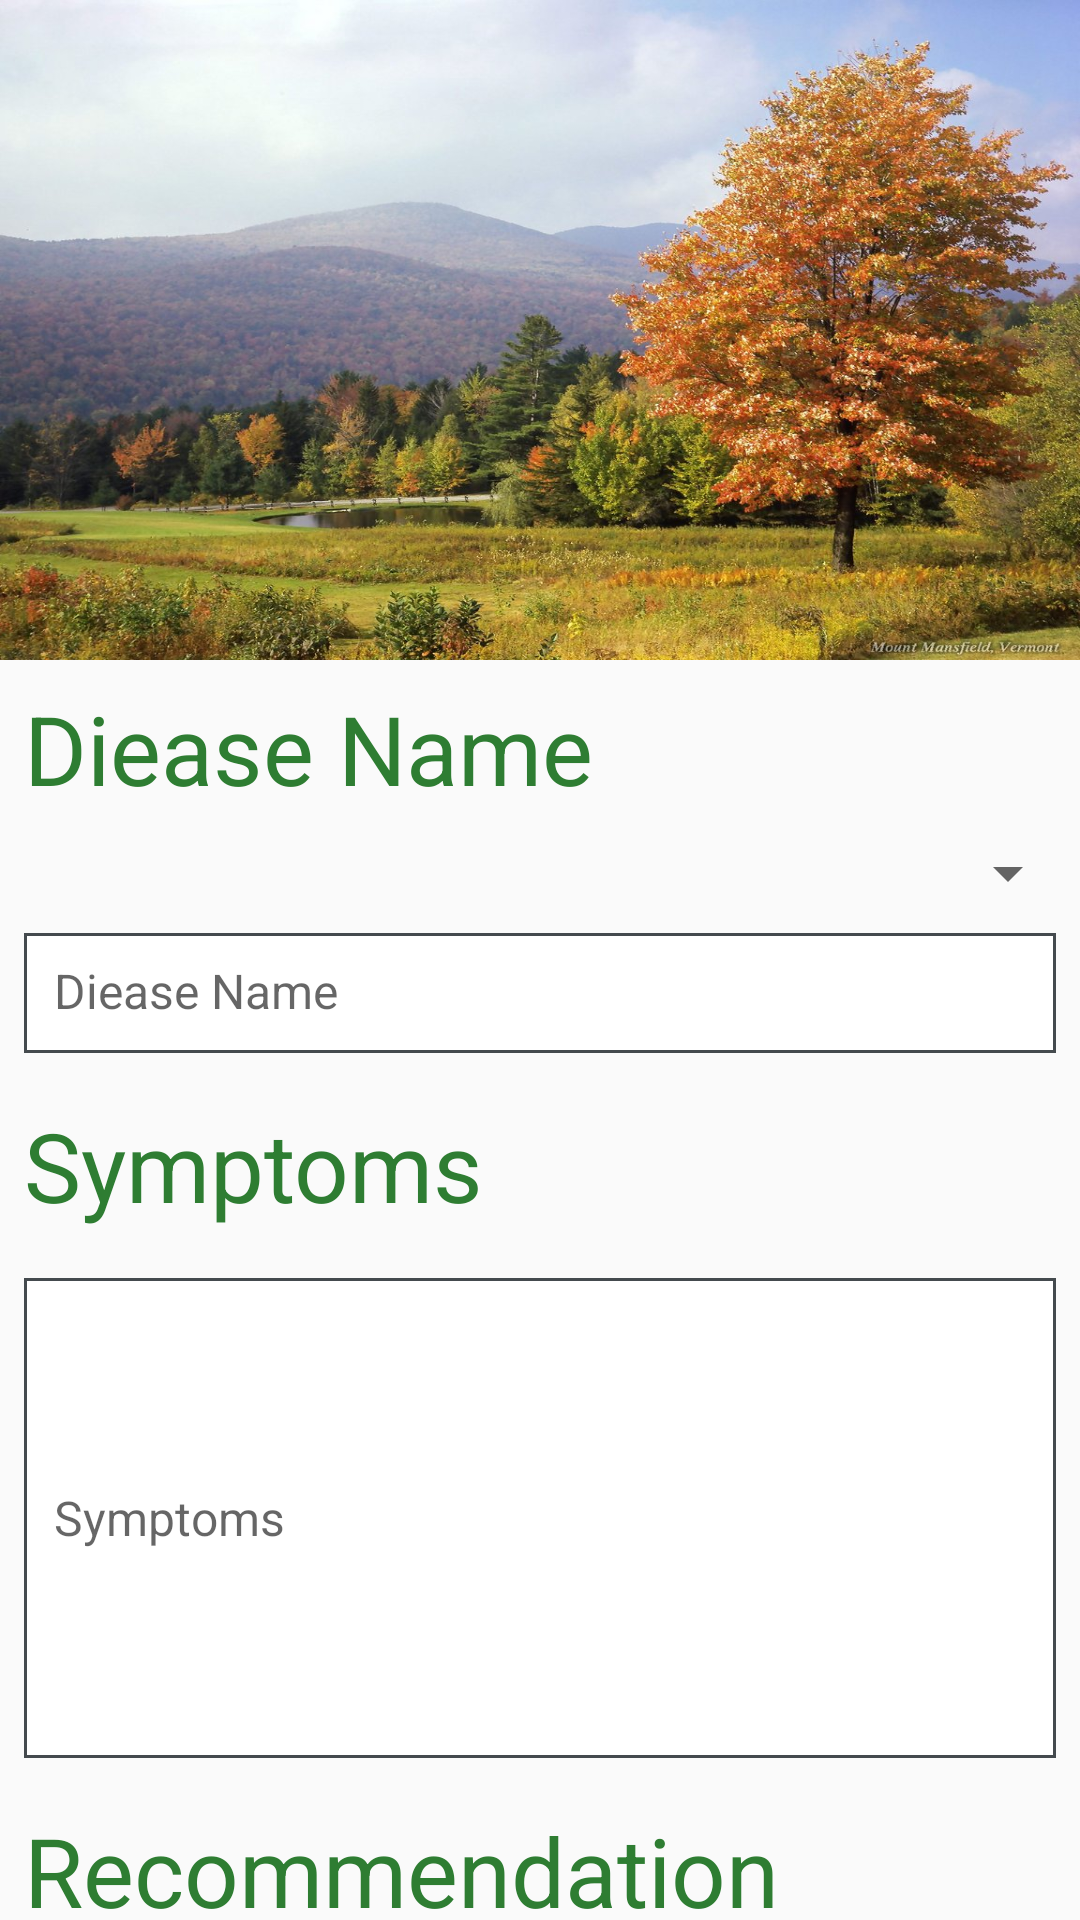

Reconstruct the res/layout file that produces this screen, plus the resources it refers to.
<!-- AndroidManifest.xml: activity theme AppTheme.NoActionBar -->
<!-- res/layout/activity_answer_detail.xml -->
<?xml version="1.0" encoding="utf-8"?>
<androidx.coordinatorlayout.widget.CoordinatorLayout xmlns:android="http://schemas.android.com/apk/res/android"
    xmlns:app="http://schemas.android.com/apk/res-auto"
    xmlns:tools="http://schemas.android.com/tools"
    android:layout_width="match_parent"
    android:layout_height="match_parent"
    android:fitsSystemWindows="true"
    tools:context="applecare.com.applecare.Activity.HistoryDetailActivity">

    <com.google.android.material.appbar.AppBarLayout
        android:id="@+id/app_bar"
        android:layout_width="match_parent"
        android:layout_height="@dimen/app_bar_height"
        android:fitsSystemWindows="true"
        android:theme="@style/AppTheme.AppBarOverlay">

        <com.google.android.material.appbar.CollapsingToolbarLayout
            android:id="@+id/toolbar_layout"
            android:layout_width="match_parent"
            android:layout_height="match_parent"
            android:fitsSystemWindows="true"
            app:contentScrim="?attr/colorPrimary"
            app:layout_scrollFlags="scroll|exitUntilCollapsed"
            app:toolbarId="@+id/toolbar">
            <ImageView
                android:id="@+id/htab_header"
                android:layout_width="match_parent"
                android:layout_height="match_parent"
                android:background="@drawable/nature"
                android:fitsSystemWindows="true"
                android:scaleType="centerCrop"
                app:layout_collapseMode="parallax"/>

            <androidx.appcompat.widget.Toolbar
                android:id="@+id/toolbar"
                android:layout_width="match_parent"
                android:layout_height="?attr/actionBarSize"
                app:layout_collapseMode="pin"
                app:popupTheme="@style/AppTheme.PopupOverlay" />

        </com.google.android.material.appbar.CollapsingToolbarLayout>>
    </com.google.android.material.appbar.AppBarLayout>

    <include layout="@layout/content_answer_detail"
        android:id="@+id/content_answer_detail"/>



</androidx.coordinatorlayout.widget.CoordinatorLayout>
<!-- res/layout/content_answer_detail.xml (included above) -->
<?xml version="1.0" encoding="utf-8"?>
<androidx.core.widget.NestedScrollView xmlns:android="http://schemas.android.com/apk/res/android"
    xmlns:app="http://schemas.android.com/apk/res-auto"
    xmlns:tools="http://schemas.android.com/tools"
    android:layout_width="match_parent"
    android:layout_height="match_parent"
    app:layout_behavior="@string/appbar_scrolling_view_behavior"
    tools:context="applecare.com.applecare.Activity.HistoryDetailActivity"
    tools:showIn="@layout/activity_history_detail">

    <LinearLayout
        android:layout_width="match_parent"
        android:layout_height="match_parent"
        android:orientation="vertical"
        android:paddingBottom="@dimen/activity_horizontal_margin">

        <TextView
            android:layout_width="match_parent"
            android:layout_height="wrap_content"
            android:layout_margin="@dimen/activity_horizontal_margin"
            android:text="@string/diseaseName"
            android:textColor="@color/colorPrimaryDark"
            android:textSize="@dimen/text_bold_answer" />
        <Spinner
            android:id="@+id/planets_spinner"
            android:layout_width="match_parent"
            android:layout_height="wrap_content" />

        <EditText
            android:layout_width="match_parent"
            android:layout_height="40dp"
            android:hint="Diease Name"
            android:layout_margin="8dp"
            android:id="@+id/disease_edit_view"
            android:background="@drawable/rect_edit_text"

            style="@style/Body">

        </EditText>

        <TextView
            android:layout_width="match_parent"
            android:layout_height="wrap_content"
            android:layout_margin="@dimen/activity_horizontal_margin"
            android:text="@string/symptoms"
            android:textColor="@color/colorPrimaryDark"
            android:textSize="@dimen/text_bold_answer" />

        <EditText
            android:layout_width="match_parent"
            android:layout_height="160dp"
            android:hint="Symptoms"
            android:id="@+id/symptom_edit_view"
            android:background="@drawable/rect_edit_text"
            android:maxLines="4"
            android:layout_margin="8dp"
            android:lines="4"
            style="@style/Body">

        </EditText>
        <TextView
            android:layout_width="match_parent"
            android:layout_height="wrap_content"
            android:layout_margin="@dimen/activity_horizontal_margin"
            android:text="@string/recommendtion"
            android:textColor="@color/colorPrimaryDark"
            android:textSize="@dimen/text_bold_answer" />
        <EditText
            android:layout_width="match_parent"
            android:layout_height="180dp"
            android:maxLines="4"
            android:hint="Recommendation"
            android:lines="4"
            android:id="@+id/recommendation_edit_view"
            android:background="@drawable/rect_edit_text"
            android:layout_margin="8dp"
            style="@style/Body">

        </EditText>



        <androidx.appcompat.widget.AppCompatButton
            android:id="@+id/submit_button_view"
            android:layout_width="@dimen/button_width"
            android:layout_height="wrap_content"
            android:background="@drawable/circle_edge_rectangle"
            android:backgroundTint="@color/colorblackGreen"
            android:layout_marginBottom="@dimen/activity_vertical_margin"
            android:text="Submit"
            android:textAlignment="center"
            android:layout_margin="8dp"
            android:layout_gravity="center_horizontal"
            android:gravity="center"
            android:textColor="@android:color/white"
            android:layout_alignParentBottom="true"
            android:layout_centerHorizontal="true" />
    </LinearLayout>
</androidx.core.widget.NestedScrollView>
<!-- res/layout/activity_history_detail.xml (included above) -->
<?xml version="1.0" encoding="utf-8"?>
<androidx.coordinatorlayout.widget.CoordinatorLayout xmlns:android="http://schemas.android.com/apk/res/android"
    xmlns:app="http://schemas.android.com/apk/res-auto"
    xmlns:tools="http://schemas.android.com/tools"
    android:layout_width="match_parent"
    android:layout_height="match_parent"
    android:fitsSystemWindows="true"
    tools:context="applecare.com.applecare.Activity.HistoryDetailActivity">

    <android.support.design.widget.AppBarLayout
        android:id="@+id/app_bar"
        android:layout_width="match_parent"
        android:layout_height="@dimen/app_bar_height"
        android:fitsSystemWindows="true"
        android:theme="@style/AppTheme.AppBarOverlay">

        <android.support.design.widget.CollapsingToolbarLayout
            android:id="@+id/toolbar_layout"
            android:layout_width="match_parent"
            android:layout_height="match_parent"
            android:fitsSystemWindows="true"
            app:contentScrim="?attr/colorPrimary"
            app:layout_scrollFlags="scroll|exitUntilCollapsed"
            app:toolbarId="@+id/toolbar">
            <ImageView
                android:id="@+id/htab_header"
                android:layout_width="match_parent"
                android:layout_height="match_parent"
                android:background="@drawable/nature"
                android:fitsSystemWindows="true"
                android:scaleType="centerCrop"
                app:layout_collapseMode="parallax"/>

            <android.support.v7.widget.Toolbar
                android:id="@+id/toolbar"
                android:layout_width="match_parent"
                android:layout_height="?attr/actionBarSize"
                app:layout_collapseMode="pin"
                app:popupTheme="@style/AppTheme.PopupOverlay" />

        </android.support.design.widget.CollapsingToolbarLayout>
    </android.support.design.widget.AppBarLayout>

    <include layout="@layout/content_history_detail" />



</androidx.coordinatorlayout.widget.CoordinatorLayout>
<!-- res/layout/content_history_detail.xml (included above) -->
<?xml version="1.0" encoding="utf-8"?>
<androidx.core.widget.NestedScrollView xmlns:android="http://schemas.android.com/apk/res/android"
    xmlns:app="http://schemas.android.com/apk/res-auto"
    xmlns:tools="http://schemas.android.com/tools"
    android:layout_width="match_parent"
    android:layout_height="match_parent"
    app:layout_behavior="@string/appbar_scrolling_view_behavior"
    tools:context="applecare.com.applecare.Activity.HistoryDetailActivity"
    tools:showIn="@layout/activity_history_detail">
    <LinearLayout
        android:layout_width="match_parent"
        android:layout_height="match_parent"
        android:paddingBottom="@dimen/activity_horizontal_margin"
        android:orientation="vertical">
    <TextView
        android:layout_width="match_parent"
        android:layout_height="wrap_content"
        android:text="Disease Name"
        android:textSize="@dimen/text_bold"
        android:layout_margin="@dimen/activity_horizontal_margin"
        android:textColor="@color/colorPrimaryDark"/>
        <org.sufficientlysecure.htmltextview.HtmlTextView
            android:layout_width="wrap_content"
            android:layout_height="wrap_content"
            android:layout_marginLeft="@dimen/activity_horizontal_margin"
            android:layout_marginEnd="@dimen/activity_horizontal_margin"
            android:layout_marginRight="@dimen/activity_horizontal_margin"
            android:layout_marginStart="@dimen/activity_horizontal_margin"
            style="@style/Body"
            android:layout_marginBottom="5sp"
            android:lineSpacingMultiplier="1.1"
            android:id="@+id/disease_text_view"
            android:text="this is the dummy body text lorem ipsum dolor amet "
            />
        <TextView
            android:layout_width="match_parent"
            android:layout_height="wrap_content"
            android:text="@string/symptoms"
            android:textSize="@dimen/text_bold"
            android:layout_margin="@dimen/activity_horizontal_margin"
            android:textColor="@color/colorPrimaryDark"/>
    <org.sufficientlysecure.htmltextview.HtmlTextView
        android:layout_width="wrap_content"
        android:layout_height="wrap_content"
        android:layout_marginLeft="@dimen/activity_horizontal_margin"
        android:layout_marginEnd="@dimen/activity_horizontal_margin"
        android:layout_marginRight="@dimen/activity_horizontal_margin"
        android:layout_marginStart="@dimen/activity_horizontal_margin"
        style="@style/Body"
        android:layout_marginBottom="5sp"
        android:lineSpacingMultiplier="1.1"
        android:id="@+id/symptom_text_view"
        android:text="this is the dummy body text lorem ipsum dolor amet "
        />
        <TextView
            android:layout_width="match_parent"
            android:layout_height="wrap_content"
            android:text="@string/recommendtion"
            android:textSize="@dimen/text_bold"
            android:layout_margin="@dimen/activity_horizontal_margin"
            android:textColor="@color/colorPrimaryDark"/>
        <org.sufficientlysecure.htmltextview.HtmlTextView
            android:layout_width="wrap_content"
            android:layout_height="wrap_content"
            android:layout_marginLeft="@dimen/activity_horizontal_margin"
            android:layout_marginEnd="@dimen/activity_horizontal_margin"
            android:layout_marginRight="@dimen/activity_horizontal_margin"
            android:layout_marginStart="@dimen/activity_horizontal_margin"
            style="@style/Body"
            android:layout_marginBottom="5sp"
            android:lineSpacingMultiplier="1.1"
            android:id="@+id/recommendation_text_view"
            android:text="this is the dummy body text lorem ipsum dolor amet "
            />
    </LinearLayout>
</androidx.core.widget.NestedScrollView>
<!-- resources referenced by this layout -->
<resources>
  <color name="colorPrimaryDark">#2E7D32</color>
  <color name="colorblackGreen">#668c66</color>
  <dimen name="activity_horizontal_margin">8dp</dimen>
  <dimen name="activity_vertical_margin">8dp</dimen>
  <dimen name="app_bar_height">220dp</dimen>
  <dimen name="button_width">200dp</dimen>
  <dimen name="text_bold">32dp</dimen>
  <dimen name="text_bold_answer">32dp</dimen>
  <!-- drawable circle_edge_rectangle (drawable) -->
  <?xml version="1.0" encoding="utf-8"?>
  <layer-list xmlns:android="http://schemas.android.com/apk/res/android">
      <item>
          <shape android:shape="rectangle">
              <solid android:color="@android:color/white" />
              <stroke
                  android:width="1dp"
                  android:color="@android:color/darker_gray" />
              <corners
                  android:bottomLeftRadius="@dimen/text_bold"
                  android:bottomRightRadius="@dimen/text_bold"
                  android:topLeftRadius="@dimen/text_bold"
                  android:topRightRadius="@dimen/text_bold" />
          </shape>
  
      </item>
  
  </layer-list>
  <!-- drawable nature: jpg bitmap (drawable, 275109 bytes) -->
  <!-- drawable rect_edit_text (drawable) -->
  <?xml version="1.0" encoding="utf-8"?>
  <shape xmlns:android="http://schemas.android.com/apk/res/android" android:shape="rectangle" >
      <solid android:color="@android:color/white" />
      <stroke android:width="1dip" android:color="#444A4E"/>
      <padding android:bottom="10dp" android:left="10dp" android:right="10dp" android:top="10dp"/>
  </shape>
  <string name="diseaseName">Diease Name</string>
  <string name="recommendtion">Recommendation</string>
  <string name="symptoms">Symptoms</string>
  <style name="AppTheme.AppBarOverlay" parent="ThemeOverlay.AppCompat.Dark.ActionBar" />
  <style name="AppTheme.PopupOverlay" parent="ThemeOverlay.AppCompat.Light" />
  <style name="AppTheme.NoActionBar">
          <item name="windowActionBar">false</item>
          <item name="windowNoTitle">true</item>
      </style>
</resources>
